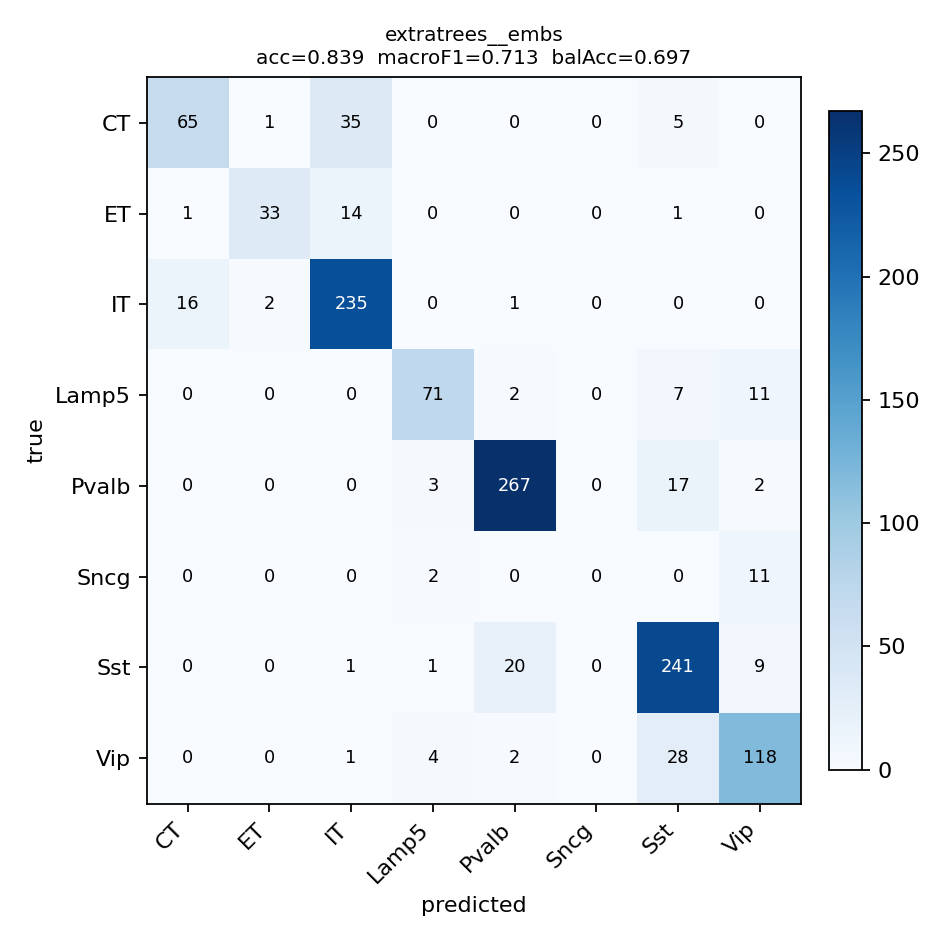

The file beside this chart, header and first rows:
, CT_pred, ET_pred, IT_pred, Lamp5_pred, Pvalb_pred, Sncg_pred, Sst_pred, Vip_pred
CT_true, 65, 1, 35, 0, 0, 0, 5, 0
ET_true, 1, 33, 14, 0, 0, 0, 1, 0
IT_true, 16, 2, 235, 0, 1, 0, 0, 0
Lamp5_true, 0, 0, 0, 71, 2, 0, 7, 11
Pvalb_true, 0, 0, 0, 3, 267, 0, 17, 2
Sncg_true, 0, 0, 0, 2, 0, 0, 0, 11
Sst_true, 0, 0, 1, 1, 20, 0, 241, 9
Vip_true, 0, 0, 1, 4, 2, 0, 28, 118
